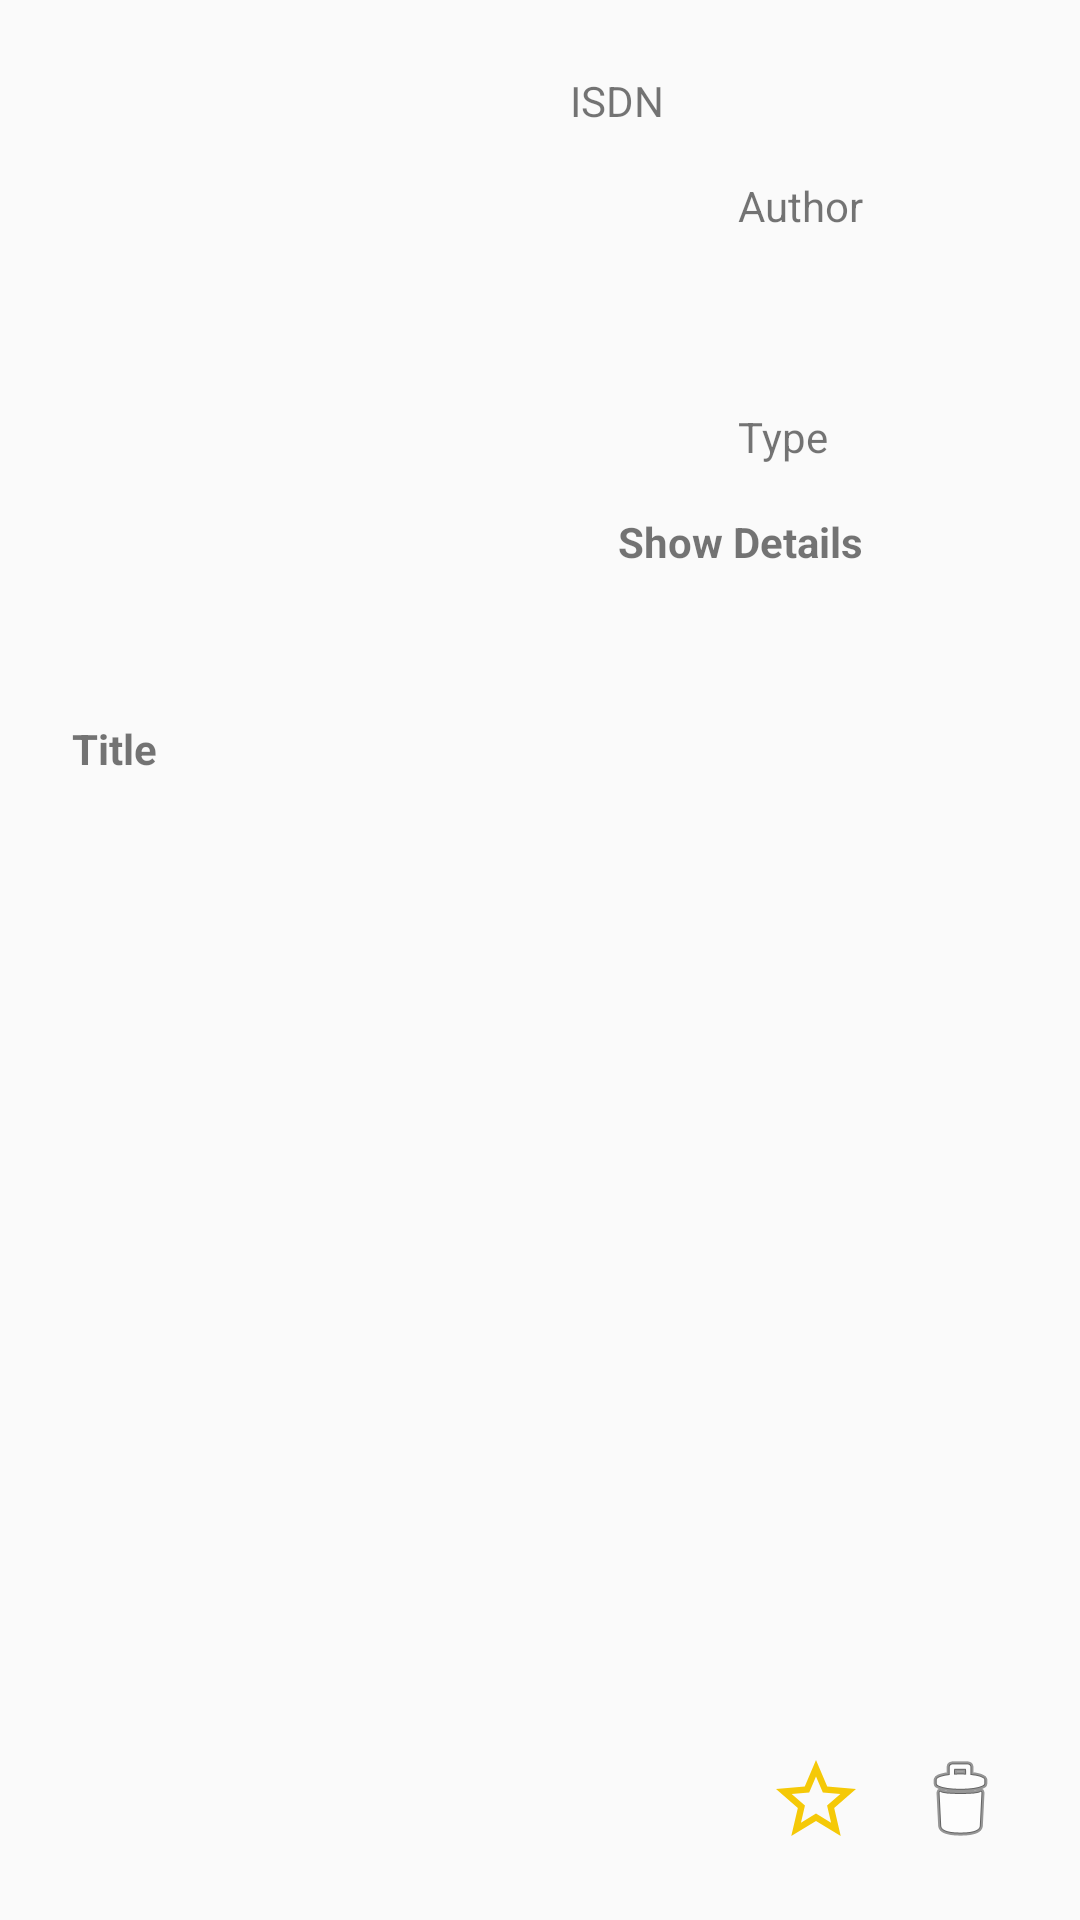

The Android layout XML behind this screen, and the referenced resources:
<!-- AndroidManifest.xml: application theme Theme.ListOfBooks -->
<!-- res/layout/linear_sf_book_card.xml -->
<?xml version="1.0" encoding="utf-8"?>
<androidx.constraintlayout.widget.ConstraintLayout xmlns:android="http://schemas.android.com/apk/res/android"
    xmlns:app="http://schemas.android.com/apk/res-auto"
    xmlns:tools="http://schemas.android.com/tools"
    android:layout_width="match_parent"
    android:layout_height="wrap_content"
    android:layout_margin="16dp"
    android:background="@drawable/card_bg"
    android:padding="8dp"
    android:elevation="5dp">

    <ImageView
        android:id="@+id/book_image"
        android:layout_width="150dp"
        android:layout_height="200dp"
        android:layout_marginStart="16dp"
        android:layout_marginTop="16dp"
        app:layout_constraintStart_toStartOf="parent"
        app:layout_constraintTop_toTopOf="parent" />

    <TextView
        android:id="@+id/isdn_name"
        android:layout_width="wrap_content"
        android:layout_height="wrap_content"
        android:layout_marginStart="16dp"
        android:layout_marginTop="16dp"
        android:layout_marginEnd="16dp"
        android:maxWidth="200dp"
        android:text="@string/ISDN_number"
        app:layout_constraintStart_toEndOf="@+id/book_image"
        app:layout_constraintTop_toTopOf="parent" />

    <ImageView
        android:id="@+id/author_image"
        android:layout_width="40dp"
        android:layout_height="40dp"
        android:layout_marginStart="16dp"
        android:layout_marginTop="16dp"
        app:layout_constraintStart_toEndOf="@id/book_image"
        app:layout_constraintTop_toBottomOf="@id/isdn_name" />

    <TextView
        android:maxWidth="100dp"
        android:id="@+id/author_name"
        android:layout_width="wrap_content"
        android:layout_height="wrap_content"
        android:layout_marginStart="16dp"
        android:layout_marginTop="16dp"
        android:layout_marginEnd="16dp"
        android:text="@string/author_mame"
        app:layout_constraintStart_toEndOf="@id/author_image"
        app:layout_constraintTop_toBottomOf="@id/isdn_name" />

    <ImageView
        android:id="@+id/type_image"
        android:layout_width="40dp"
        android:layout_height="40dp"
        android:layout_marginStart="16dp"
        android:layout_marginTop="16dp"
        android:layout_marginEnd="16dp"
        app:layout_constraintStart_toEndOf="@id/book_image"
        app:layout_constraintTop_toBottomOf="@id/author_image" />

    <TextView
        android:id="@+id/card_details"
        android:layout_width="wrap_content"
        android:layout_height="wrap_content"
        android:layout_marginStart="16dp"
        android:layout_marginTop="16dp"
        android:layout_marginBottom="16dp"
        android:text="@string/show_details"
        android:textColorHighlight="@color/white"
        android:textStyle="bold"
        app:layout_constraintStart_toStartOf="@id/type_image"
        app:layout_constraintTop_toBottomOf="@id/type_image" />

    <ImageView
        android:id="@+id/recycle_icon"
        android:layout_width="wrap_content"
        android:layout_height="wrap_content"
        android:layout_marginRight="16dp"
        android:layout_marginBottom="16dp"
        android:src="@android:drawable/ic_menu_delete"
        app:layout_constraintBottom_toBottomOf="parent"
        app:layout_constraintEnd_toEndOf="parent" />

    <TextView
        android:id="@+id/book_type"
        android:layout_width="wrap_content"
        android:layout_height="wrap_content"
        android:layout_marginLeft="16dp"
        android:layout_marginTop="16dp"
        android:text="@string/type_of_book"
        app:layout_constraintBottom_toBottomOf="@id/type_image"
        app:layout_constraintStart_toEndOf="@id/type_image" />

    <CheckBox
        android:id="@+id/Check"
        android:layout_width="wrap_content"
        android:layout_height="wrap_content"
        android:layout_marginStart="8dp"
        android:layout_marginTop="16dp"
        android:layout_marginBottom="16dp"
        android:layout_marginEnd="16dp"
        android:clickable="true"
        android:focusable="true"
        android:button="@drawable/check"
        app:layout_constraintBottom_toBottomOf="parent"
        app:layout_constraintEnd_toStartOf="@id/recycle_icon"/>

    <TextView
        android:textStyle="bold"
        android:id="@+id/book_title"
        android:layout_width="wrap_content"
        android:layout_height="wrap_content"
        android:layout_marginStart="16dp"
        android:layout_marginTop="16dp"
        android:layout_marginBottom="16dp"
        android:maxWidth="200dp"
        android:text="@string/title_of_book"
        app:layout_constraintStart_toStartOf="parent"
        app:layout_constraintTop_toBottomOf="@id/book_image" />

</androidx.constraintlayout.widget.ConstraintLayout>
<!-- resources referenced by this layout -->
<resources>
  <!-- drawable check (drawable) -->
  <?xml version="1.0" encoding="UTF-8"?>
  <selector xmlns:android="http://schemas.android.com/apk/res/android">
      <item
          android:state_checked="true"
          android:drawable="@drawable/baseline_star_24" />
  
      <item
          android:state_checked="false"
          android:drawable="@drawable/baseline_star_border_24" />
  </selector>
  <string name="ISDN_number">ISDN</string>
  <string name="author_mame">Author</string>
  <string name="show_details">Show Details</string>
  <string name="title_of_book">Title</string>
  <string name="type_of_book">Type</string>
  <style name="Theme.ListOfBooks" parent="android:Theme.Material.Light.NoActionBar" />
  <!-- drawable baseline_star_24 (drawable) -->
  <vector android:height="32dp" android:tint="#F5C907"
      android:viewportHeight="24" android:viewportWidth="24"
      android:width="32dp" xmlns:android="http://schemas.android.com/apk/res/android">
      <path android:fillColor="@android:color/white" android:pathData="M12,17.27L18.18,21l-1.64,-7.03L22,9.24l-7.19,-0.61L12,2 9.19,8.63 2,9.24l5.46,4.73L5.82,21z"/>
  </vector>
  <!-- drawable baseline_star_border_24 (drawable) -->
  <vector android:height="32dp" android:tint="#F5C907"
      android:viewportHeight="24" android:viewportWidth="24"
      android:width="32dp" xmlns:android="http://schemas.android.com/apk/res/android">
      <path android:fillColor="@android:color/white" android:pathData="M22,9.24l-7.19,-0.62L12,2 9.19,8.63 2,9.24l5.46,4.73L5.82,21 12,17.27 18.18,21l-1.63,-7.03L22,9.24zM12,15.4l-3.76,2.27 1,-4.28 -3.32,-2.88 4.38,-0.38L12,6.1l1.71,4.04 4.38,0.38 -3.32,2.88 1,4.28L12,15.4z"/>
  </vector>
  <!-- not gathered from this repository: default colours our renderer supplied (Android Studio template values) -->
  <color name="white">#FFFFFFFF</color>
</resources>
